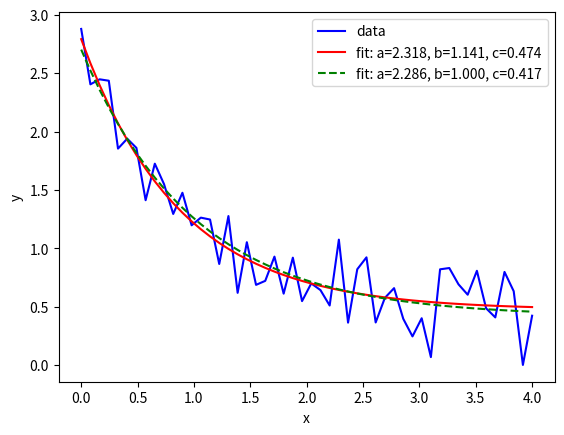

This chart was generated by the following Python code:
import matplotlib.pyplot as plt
import numpy as np
from scipy.optimize import curve_fit


def func(x, a, b, c):

    return a * np.exp(-b * x) + c


xdata = np.linspace(0, 4, 50)

y = func(xdata, 2.5, 1.3, 0.5)

rng = np.random.default_rng()

y_noise = 0.2 * rng.normal(size=xdata.size)

ydata = y + y_noise

plt.plot(xdata, ydata, 'b-', label='data')

popt, pcov = curve_fit(func, xdata, ydata)

plt.plot(xdata,
         func(xdata, *popt),
         'r-',
         label='fit: a=%5.3f, b=%5.3f, c=%5.3f' % tuple(popt))

popt, pcov = curve_fit(func, xdata, ydata, bounds=(0, [3., 1., 0.5]))

plt.plot(xdata,
         func(xdata, *popt),
         'g--',
         label='fit: a=%5.3f, b=%5.3f, c=%5.3f' % tuple(popt))

plt.xlabel('x')

plt.ylabel('y')

plt.legend()

plt.show()
